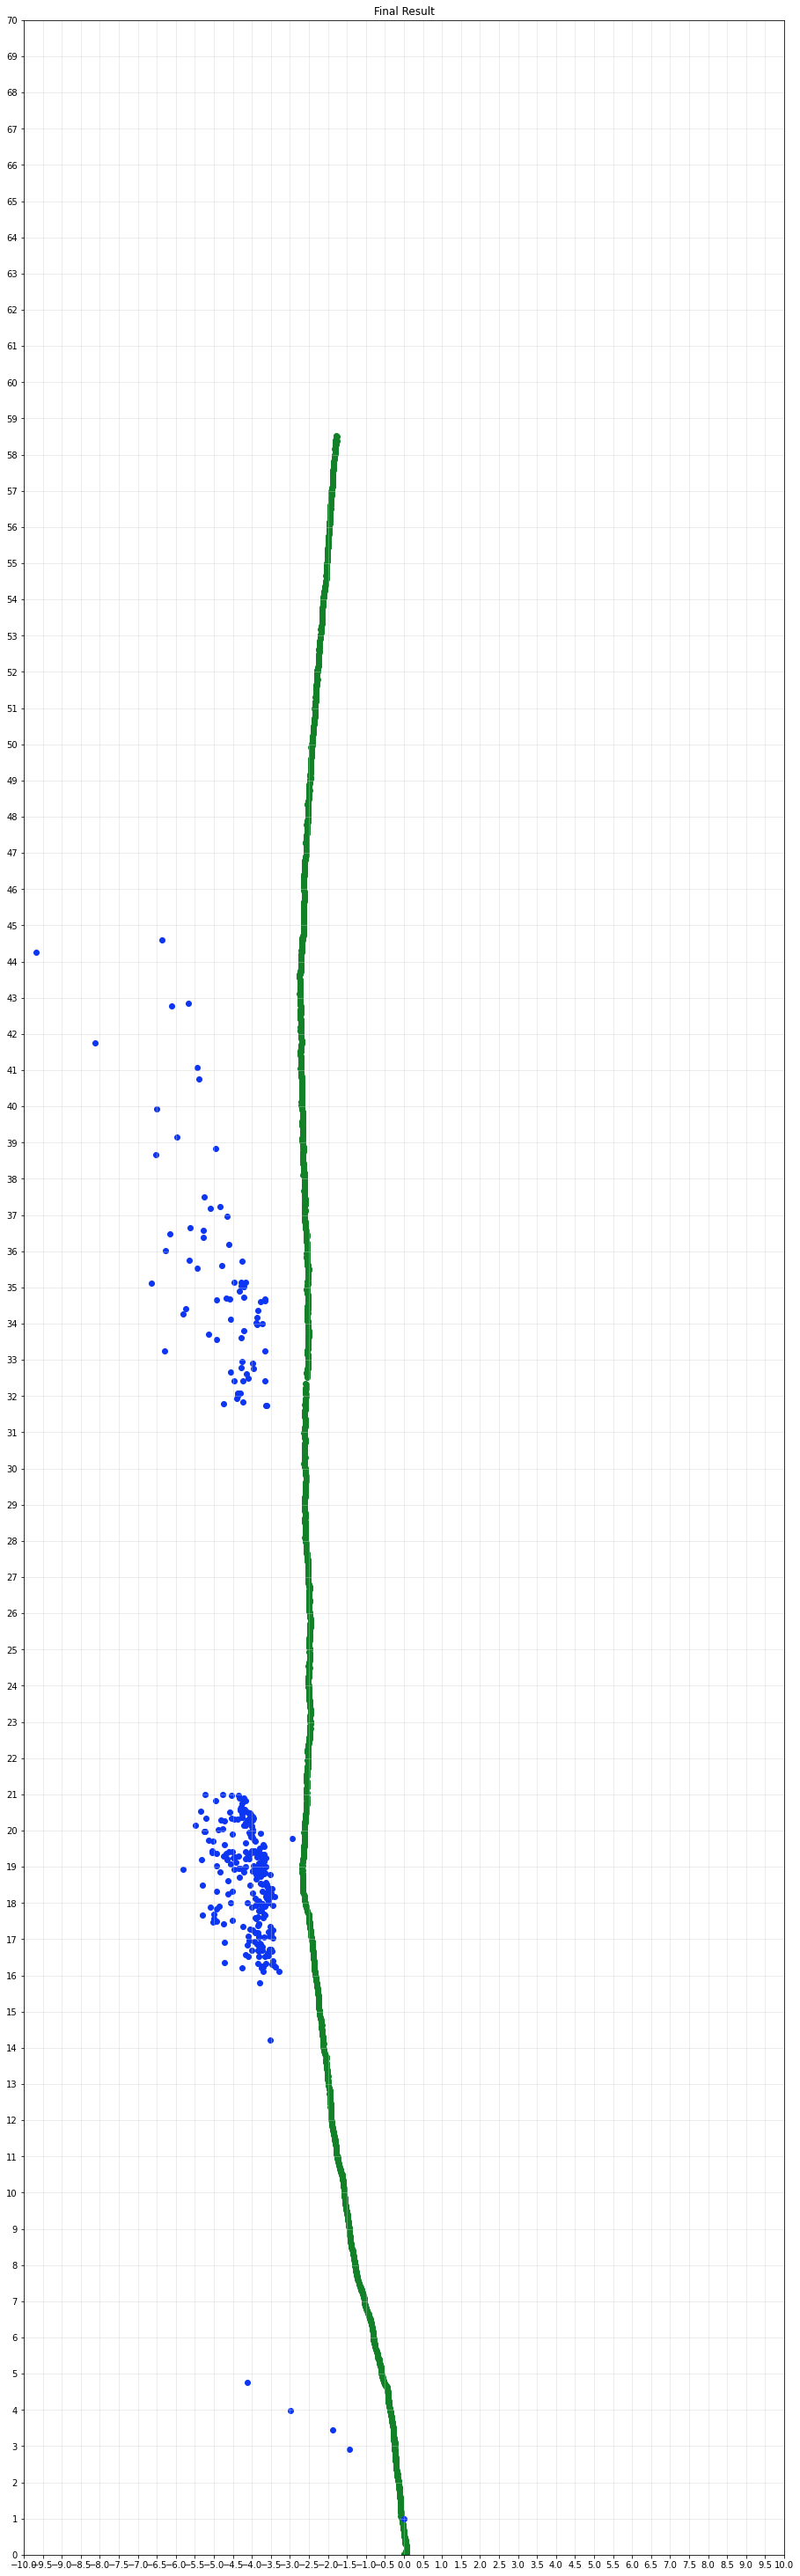

Data behind this chart, as committed beside it:
, 0, 1
0, -1.435, 2.905
1, -1.87, 3.452
2, -2.991, 3.993
3, -4.116, 4.748
4, -3.506, 14.22
5, -3.793, 15.78
6, -4.71, 16.92
7, -3.805, 16.88
8, -4.268, 16.21
9, -3.823, 16.51
10, -4.084, 16.95
11, -4.115, 16.84
12, -3.379, 16.24
13, -3.736, 16.26
14, -3.543, 16.72
15, -3.505, 16.68
16, -3.566, 16.58
17, -3.455, 16.39
18, -3.768, 16.75
19, -3.816, 16.81
20, -4.005, 16.69
21, -3.783, 16.86
22, -3.294, 16.1
23, -3.586, 16.61
24, -3.644, 16.32
25, -3.48, 16.67
26, -3.504, 16.71
27, -3.517, 16.73
28, -3.727, 16.7
29, -3.695, 16.1
30, -3.825, 16.67
31, -3.856, 16.86
32, -4.09, 16.52
33, -3.716, 16.79
34, -3.563, 16.55
35, -3.843, 16.7
36, -3.468, 16.3
37, -3.744, 16.22
38, -3.71, 16.22
39, -4.166, 16.58
40, -3.648, 16.51
41, -4.712, 16.35
42, -3.944, 16.93
43, -3.793, 16.77
44, -3.414, 16.27
45, -3.769, 16.72
46, -3.836, 16.32
47, -4.926, 17.49
48, -4.241, 17.34
49, -5.081, 17.88
50, -4.988, 17.68
51, -3.817, 17.06
52, -3.89, 17.57
53, -3.821, 17.43
54, -4.044, 17.27
55, -3.837, 17.61
56, -3.827, 17.79
57, -5.026, 17.46
58, -5.308, 17.67
59, -3.846, 17.37
... 279 more rows
